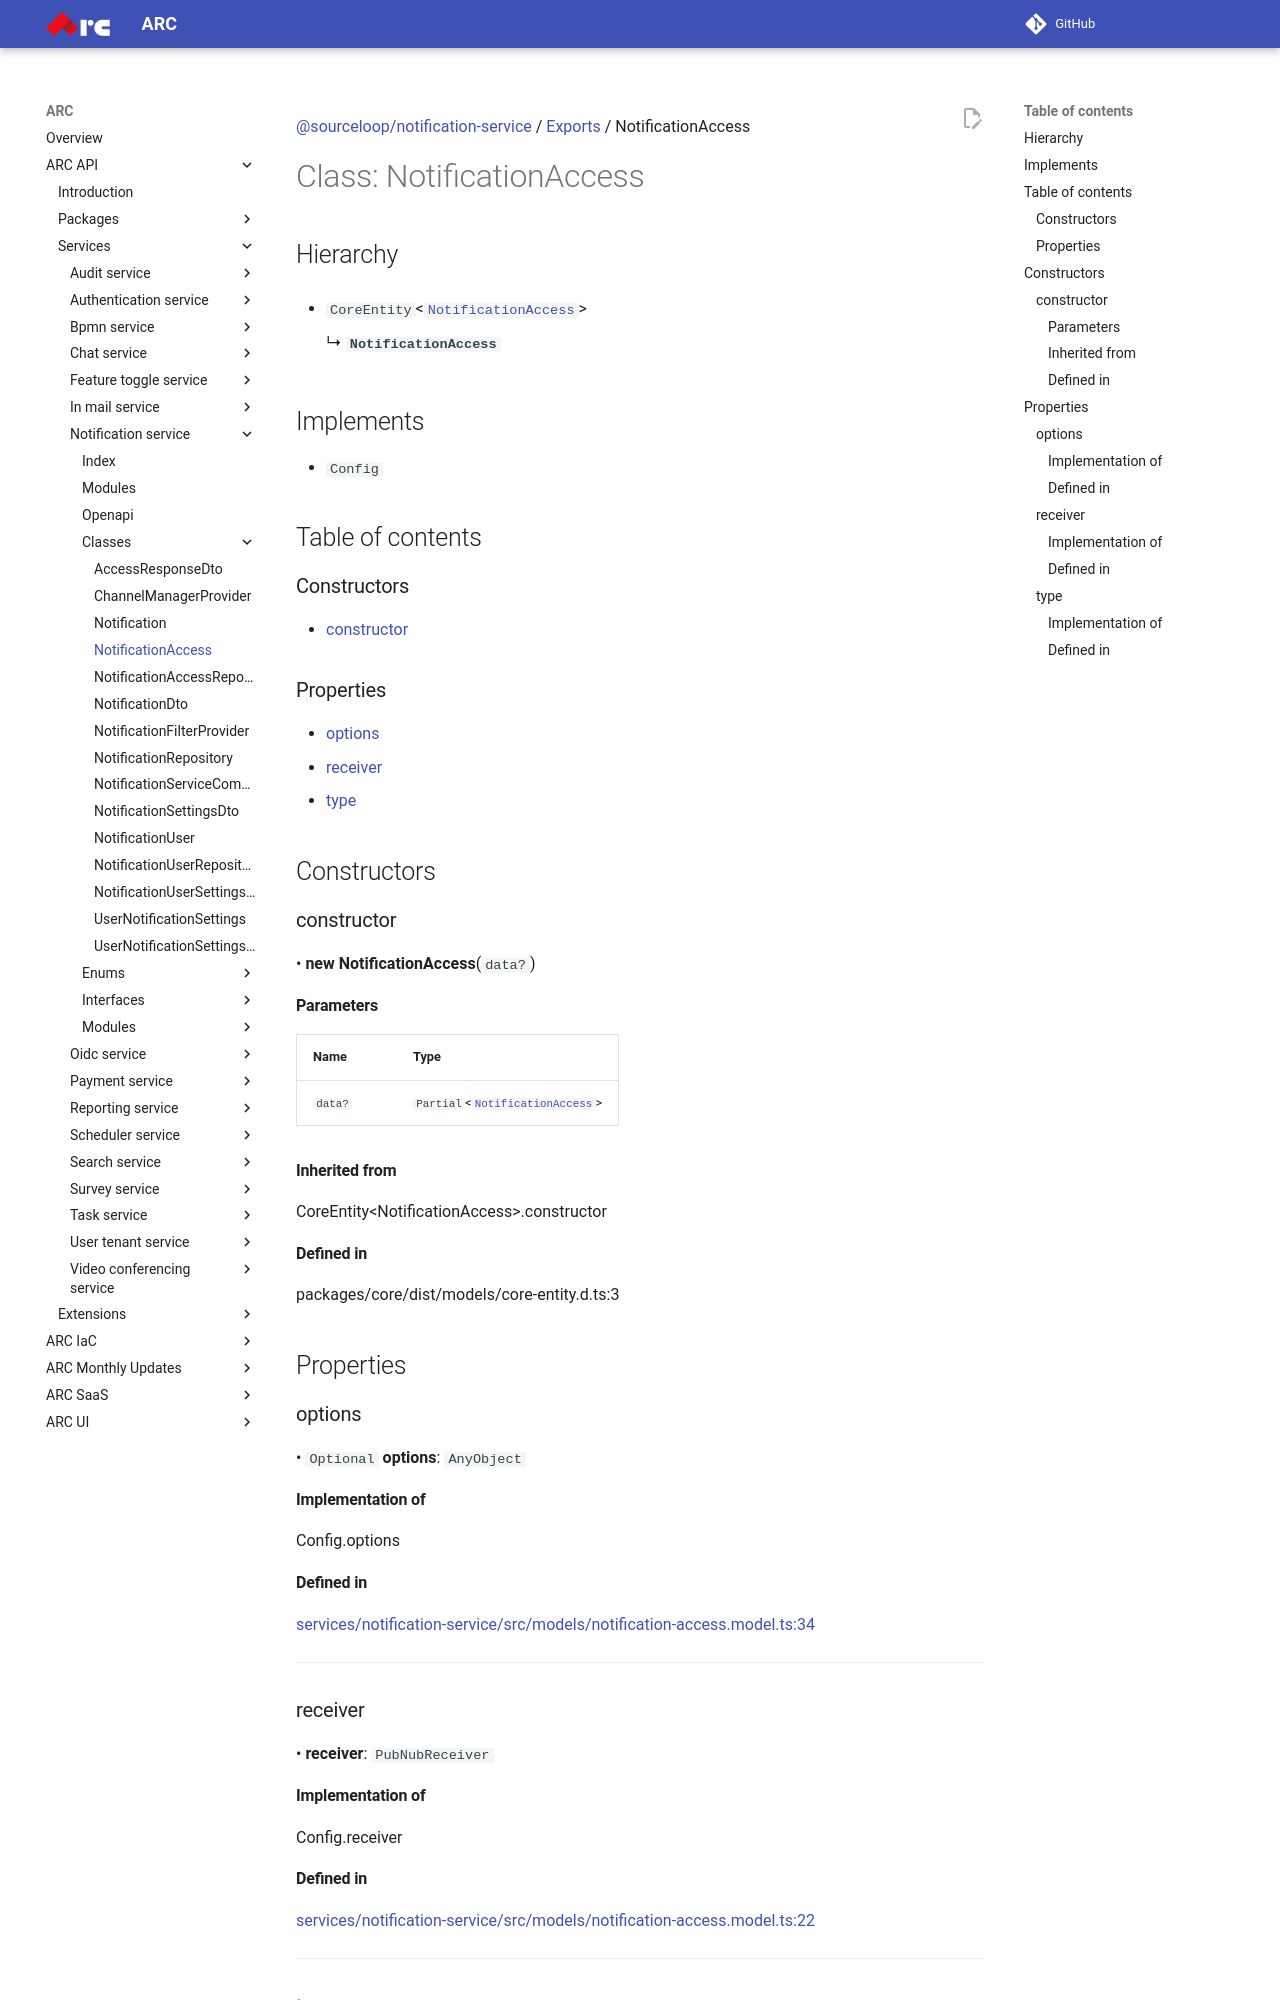

repository: sourcefuse/arc-docs · page: arc-api-docs/services/notification-service/classes/NotificationAccess/index.html · generator: mkdocs

[@sourceloop/notification-service](../README.md) / [Exports](../modules.md) / NotificationAccess

# Class: NotificationAccess

## Hierarchy

- `CoreEntity`<[`NotificationAccess`](NotificationAccess.md)\>

  ↳ **`NotificationAccess`**

## Implements

- `Config`

## Table of contents

### Constructors

- [constructor](NotificationAccess.md#constructor)

### Properties

- [options](NotificationAccess.md#options)
- [receiver](NotificationAccess.md#receiver)
- [type](NotificationAccess.md#type)

## Constructors

### constructor

• **new NotificationAccess**(`data?`)

#### Parameters

| Name | Type |
| :------ | :------ |
| `data?` | `Partial`<[`NotificationAccess`](NotificationAccess.md)\> |

#### Inherited from

CoreEntity<NotificationAccess\>.constructor

#### Defined in

packages/core/dist/models/core-entity.d.ts:3

## Properties

### options

• `Optional` **options**: `AnyObject`

#### Implementation of

Config.options

#### Defined in

[services/notification-service/src/models/notification-access.model.ts:34](https://github.com/sourcefuse/loopback4-microservice-catalog/blob/eb9d4d57/services/notification-service/src/models/notification-access.model.ts#L34)

___

### receiver

• **receiver**: `PubNubReceiver`

#### Implementation of

Config.receiver

#### Defined in

[services/notification-service/src/models/notification-access.model.ts:22](https://github.com/sourcefuse/loopback4-microservice-catalog/blob/eb9d4d57/services/notification-service/src/models/notification-access.model.ts#L22)

___
